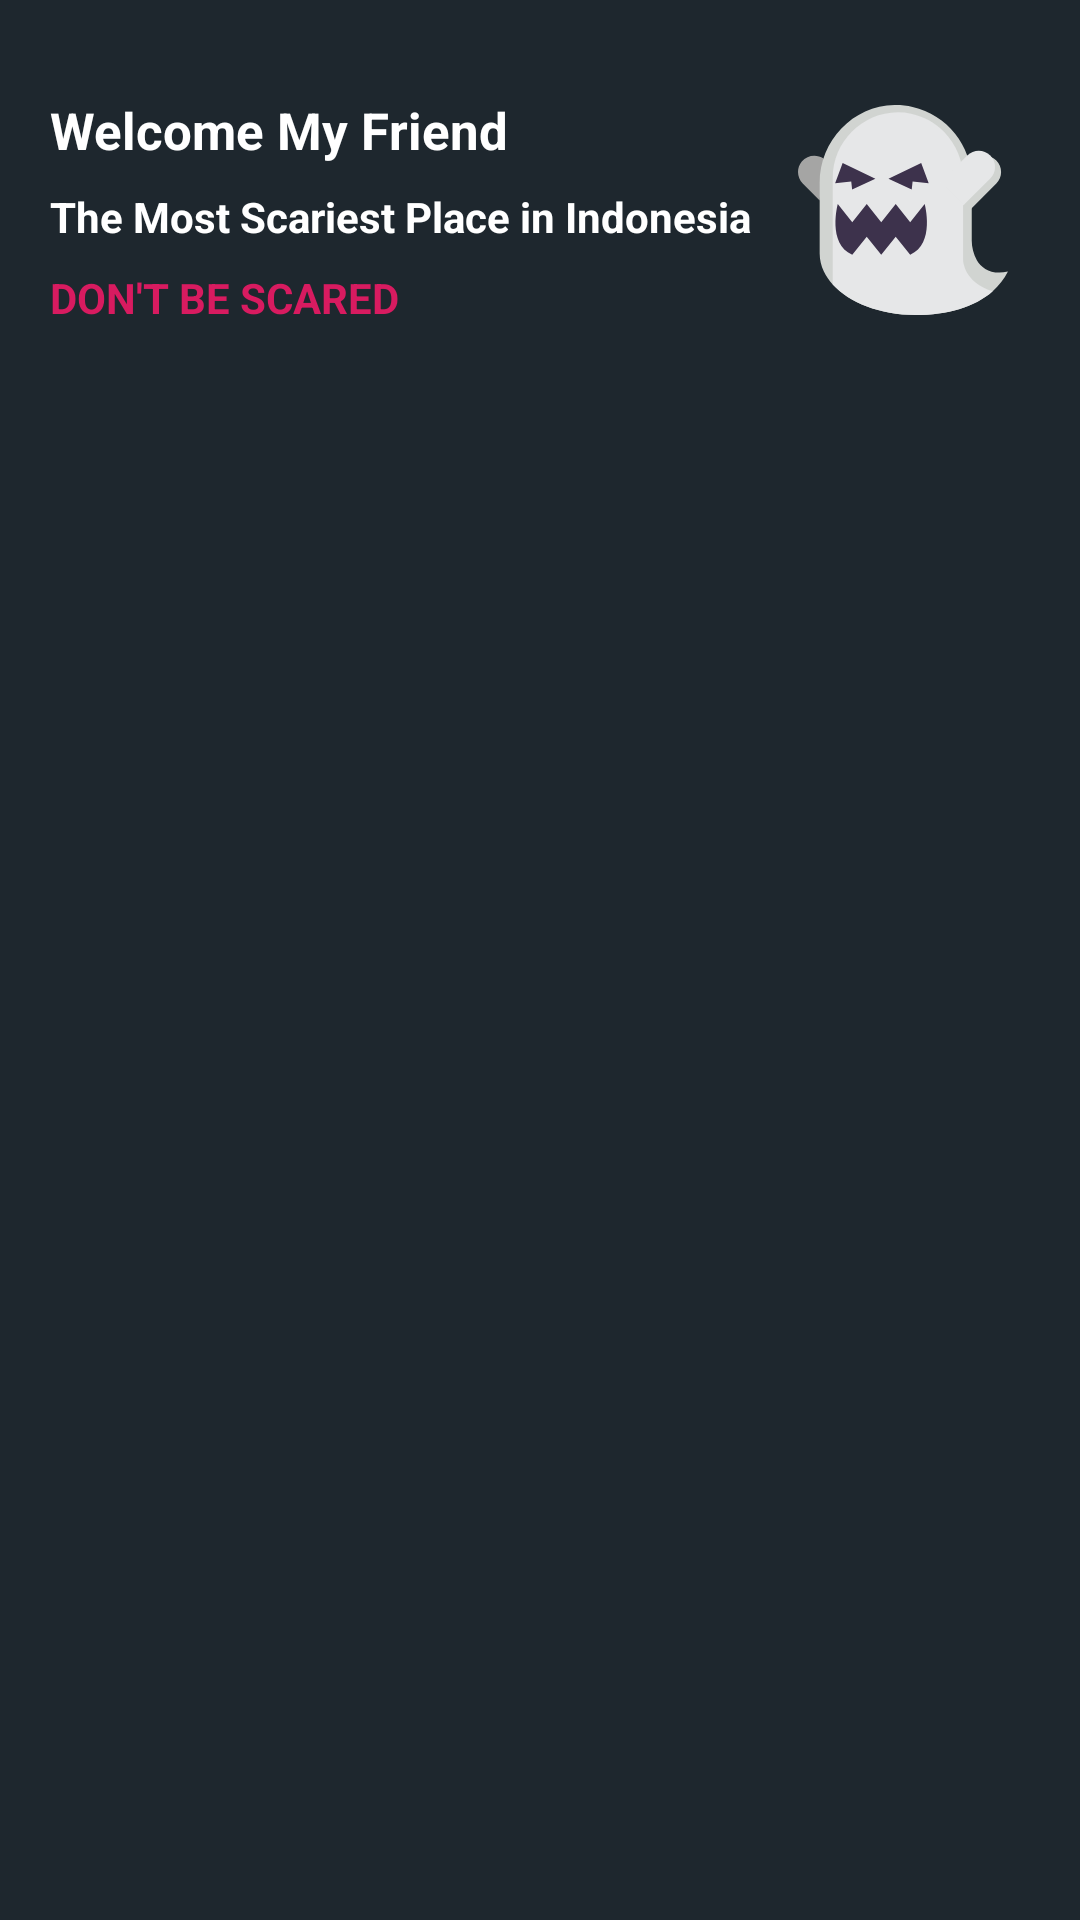

This screen was rendered from an Android layout file. Write that file and the resources it references.
<!-- AndroidManifest.xml: application theme Theme.MyAndroidPemulaSubmission -->
<!-- res/layout/activity_main.xml -->
<?xml version="1.0" encoding="utf-8"?>
<androidx.constraintlayout.widget.ConstraintLayout xmlns:android="http://schemas.android.com/apk/res/android"
    xmlns:app="http://schemas.android.com/apk/res-auto"
    xmlns:tools="http://schemas.android.com/tools"
    android:layout_width="match_parent"
    android:layout_height="match_parent"
    android:background="@color/primaryColor"
    tools:context=".MainActivity">

    <include
        android:id="@+id/include"
        layout="@layout/banner_main"
        android:layout_width="wrap_content"
        android:layout_height="wrap_content"
        android:layout_marginStart="16dp"
        android:layout_marginTop="16dp"
        android:layout_marginEnd="16dp"
        app:layout_constraintBottom_toBottomOf="parent"
        app:layout_constraintEnd_toEndOf="parent"
        app:layout_constraintStart_toStartOf="parent"
        app:layout_constraintTop_toTopOf="parent"
        app:layout_constraintVertical_bias="0.0" />

    <androidx.recyclerview.widget.RecyclerView
        android:id="@+id/rv_main"
        android:layout_width="0dp"
        android:layout_height="0dp"
        android:layout_marginTop="16dp"
        app:layout_constraintBottom_toBottomOf="parent"
        app:layout_constraintEnd_toEndOf="parent"
        app:layout_constraintStart_toStartOf="parent"
        app:layout_constraintTop_toBottomOf="@+id/include"
        tools:listitem="@layout/main_view_holder_layout"/>

</androidx.constraintlayout.widget.ConstraintLayout>
<!-- res/layout/banner_main.xml (included above) -->
<?xml version="1.0" encoding="utf-8"?>
<androidx.constraintlayout.widget.ConstraintLayout xmlns:android="http://schemas.android.com/apk/res/android"
    xmlns:app="http://schemas.android.com/apk/res-auto"
    android:layout_width="match_parent"
    android:layout_height="wrap_content"
    android:background="@color/primaryColor"
    android:layout_margin="@dimen/dimen_default">

    <TextView
        android:id="@+id/tv_detail_name"
        style="@style/DefaultTextView"
        android:layout_marginTop="16dp"
        android:text="@string/welcome_my_friend"
        android:textSize="17sp"
        android:textStyle="bold"
        app:layout_constraintBottom_toBottomOf="parent"
        app:layout_constraintEnd_toEndOf="parent"
        app:layout_constraintHorizontal_bias="0.08"
        app:layout_constraintStart_toStartOf="parent"
        app:layout_constraintTop_toTopOf="parent"
        app:layout_constraintVertical_bias="0.0" />

    <TextView
        android:id="@+id/textView2"
        style="@style/DefaultTextView"
        app:layout_constraintEnd_toEndOf="@+id/tv_detail_name"
        app:layout_constraintHorizontal_bias="0.0"
        app:layout_constraintStart_toStartOf="@+id/tv_detail_name"
        app:layout_constraintTop_toBottomOf="@+id/tv_detail_name"
        android:layout_marginTop="8dp"
        android:text="@string/lokasi_horror_indonesia"
        android:textSize="14sp"
        android:textStyle="bold" />

    <TextView
        android:id="@+id/tv_detail_lokasi"
        style="@style/DefaultTextView"
        android:layout_marginTop="8dp"
        android:layout_marginBottom="16dp"
        android:text="@string/don_t_be_scared"
        android:textColor="@color/secondaryColor"
        android:textSize="14sp"
        android:textStyle="bold"
        app:layout_constraintBottom_toBottomOf="parent"
        app:layout_constraintEnd_toEndOf="@+id/textView2"
        app:layout_constraintHorizontal_bias="0.0"
        app:layout_constraintStart_toStartOf="@+id/textView2"
        app:layout_constraintTop_toBottomOf="@+id/textView2"
        app:layout_constraintVertical_bias="0.35000002" />

    <ImageView
        android:layout_width="70dp"
        android:layout_height="70dp"
        android:layout_marginStart="16dp"
        android:layout_marginTop="16dp"
        android:layout_marginEnd="24dp"
        android:layout_marginBottom="16dp"
        android:contentDescription="@string/don_t_be_scared"
        android:src="@drawable/ic_ghost"
        app:layout_constraintBottom_toBottomOf="parent"
        app:layout_constraintEnd_toEndOf="parent"
        app:layout_constraintStart_toEndOf="@+id/textView2"
        app:layout_constraintTop_toTopOf="parent"
        app:layout_constraintVertical_bias="0.44" />

</androidx.constraintlayout.widget.ConstraintLayout>
<!-- res/layout/main_view_holder_layout.xml (included above) -->
<?xml version="1.0" encoding="utf-8"?>
<androidx.constraintlayout.widget.ConstraintLayout xmlns:android="http://schemas.android.com/apk/res/android"
    xmlns:app="http://schemas.android.com/apk/res-auto"
    android:layout_width="match_parent"
    android:layout_height="wrap_content"
    xmlns:tools="http://schemas.android.com/tools"
    android:background="@color/primaryColor"
    tools:layout_height="200dp">

    <androidx.cardview.widget.CardView
        android:id="@+id/cardView"
        android:layout_width="wrap_content"
        android:layout_height="wrap_content"
        android:layout_margin="@dimen/dimen_default"
        app:cardCornerRadius="15dp"
        app:cardElevation="0dp"
        app:layout_constraintBottom_toBottomOf="parent"
        app:layout_constraintEnd_toEndOf="parent"
        app:layout_constraintHorizontal_bias="0.0"
        app:layout_constraintStart_toStartOf="parent"
        app:layout_constraintTop_toTopOf="parent">

        <ImageView
            android:id="@+id/img_lokasi"
            android:layout_width="100dp"
            android:layout_height="150dp"
            android:scaleType="centerCrop"
            app:layout_constraintBottom_toBottomOf="parent"
            app:layout_constraintEnd_toEndOf="parent"
            app:layout_constraintHorizontal_bias="0.232"
            app:layout_constraintStart_toStartOf="parent"
            app:layout_constraintTop_toTopOf="parent"
            app:layout_constraintVertical_bias="0.553"
            tools:ignore="ContentDescription"
            tools:src="@drawable/lawang_sewu_cover" />

    </androidx.cardview.widget.CardView>

    <TextView
        android:id="@+id/tv_nama"
        style="@style/DefaultTextView"
        android:layout_marginStart="16dp"
        android:layout_marginEnd="16dp"
        android:textSize="20sp"
        android:textStyle="bold"
        app:layout_constraintBottom_toBottomOf="@+id/cardView"
        app:layout_constraintEnd_toEndOf="parent"
        app:layout_constraintHorizontal_bias="0.0"
        app:layout_constraintStart_toEndOf="@+id/cardView"
        app:layout_constraintTop_toTopOf="@+id/cardView"
        app:layout_constraintVertical_bias="0.07999998"
        tools:text="Lawang Sewu" />

    <TextView
        android:id="@+id/tv_detail"
        style="@style/DefaultTextView"
        android:layout_marginTop="8dp"
        android:textColor="@android:color/darker_gray"
        android:textSize="14sp"
        app:layout_constraintEnd_toEndOf="@+id/tv_nama"
        app:layout_constraintHorizontal_bias="0.0"
        app:layout_constraintStart_toStartOf="@+id/tv_nama"
        app:layout_constraintTop_toBottomOf="@+id/tv_nama"
        tools:text="Sebagai salah satu angker yang..." />

    <ImageView
        android:id="@+id/imageView"
        android:layout_width="wrap_content"
        android:layout_height="wrap_content"
        android:layout_marginTop="16dp"
        android:src="@drawable/ic_baseline_location_on_24"
        app:layout_constraintBottom_toBottomOf="parent"
        app:layout_constraintStart_toStartOf="@+id/tv_detail"
        app:layout_constraintTop_toBottomOf="@+id/tv_detail"
        app:layout_constraintVertical_bias="0.100000024"
        tools:ignore="ContentDescription" />

    <TextView
        android:id="@+id/tv_lokasi"
        style="@style/DefaultTextView"
        android:layout_marginStart="4dp"
        android:layout_marginEnd="16dp"
        android:textColor="@android:color/darker_gray"
        android:textSize="11sp"
        app:layout_constraintBottom_toBottomOf="@+id/imageView"
        app:layout_constraintEnd_toEndOf="parent"
        app:layout_constraintHorizontal_bias="0.0"
        app:layout_constraintStart_toEndOf="@+id/imageView"
        app:layout_constraintTop_toTopOf="@+id/imageView"
        tools:ignore="SmallSp"
        tools:text="Jl. Pemuda, Semarang, Jawa Tengah" />

    <ImageView
        android:layout_width="30dp"
        android:layout_height="30dp"
        android:layout_marginStart="8dp"
        android:layout_marginEnd="24dp"
        android:background="@color/primaryColor"
        android:src="@drawable/ic_baseline_keyboard_arrow_right_24"
        app:layout_constraintBottom_toBottomOf="@+id/cardView"
        app:layout_constraintEnd_toEndOf="parent"
        app:layout_constraintHorizontal_bias="1.0"
        app:layout_constraintStart_toEndOf="@+id/cardView"
        app:layout_constraintTop_toTopOf="@+id/cardView"
        tools:ignore="ContentDescription" />

</androidx.constraintlayout.widget.ConstraintLayout>
<!-- resources referenced by this layout -->
<resources>
  <color name="primaryColor">#1e272e</color>
  <color name="secondaryColor">#d81b60</color>
  <!-- drawable ic_baseline_keyboard_arrow_right_24 (drawable) -->
  <vector android:height="24dp" android:tint="#D81B60"
      android:viewportHeight="24" android:viewportWidth="24"
      android:width="24dp" xmlns:android="http://schemas.android.com/apk/res/android">
      <path android:fillColor="@android:color/white" android:pathData="M8.59,16.59L13.17,12 8.59,7.41 10,6l6,6 -6,6 -1.41,-1.41z"/>
  </vector>
  <!-- drawable ic_baseline_location_on_24 (drawable) -->
  <vector android:height="24dp" android:tint="#D81B60"
      android:viewportHeight="24" android:viewportWidth="24"
      android:width="24dp" xmlns:android="http://schemas.android.com/apk/res/android">
      <path android:fillColor="@android:color/white" android:pathData="M12,2C8.13,2 5,5.13 5,9c0,5.25 7,13 7,13s7,-7.75 7,-13c0,-3.87 -3.13,-7 -7,-7zM12,11.5c-1.38,0 -2.5,-1.12 -2.5,-2.5s1.12,-2.5 2.5,-2.5 2.5,1.12 2.5,2.5 -1.12,2.5 -2.5,2.5z"/>
  </vector>
  <!-- drawable ic_ghost: vector/xml drawable (drawable, 2535 chars, omitted) -->
  <string name="don_t_be_scared">DON\'T BE SCARED</string>
  <string name="lokasi_horror_indonesia">The Most Scariest Place in Indonesia</string>
  <string name="welcome_my_friend">Welcome My Friend</string>
  <style name="DefaultTextView" parent="Widget.AppCompat.TextView">
          <item name="android:layout_height">wrap_content</item>
          <item name="android:layout_width">wrap_content</item>
          <item name="android:textColor">@android:color/white</item>
          <item name="fontFamily">@font/arial_rounded</item>
      </style>
  <style name="Theme.MyAndroidPemulaSubmission" parent="Theme.MaterialComponents.DayNight.DarkActionBar">
          
          <item name="colorPrimary">@color/primaryColor</item>
          <item name="colorPrimaryVariant">@color/primaryLightColor</item>
          <item name="colorOnPrimary">@color/primaryDarkColor</item>
          
          <item name="colorSecondary">@color/secondaryColor</item>
          <item name="colorSecondaryVariant">@color/secondaryLightColor</item>
          <item name="colorOnSecondary">@color/secondaryDarkColor</item>
          
          <item name="android:statusBarColor" tools:targetApi="l">?attr/colorPrimaryVariant</item>
          
      </style>
  <color name="primaryLightColor">#464f57</color>
  <color name="primaryDarkColor">#000004</color>
  <color name="secondaryLightColor">#ff5c8d</color>
  <color name="secondaryDarkColor">#a00037</color>
</resources>
